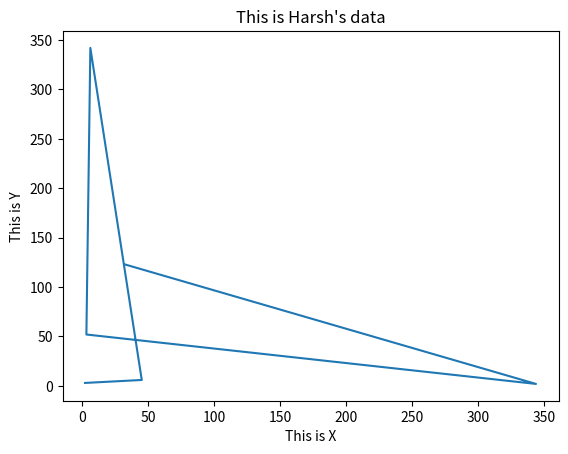

The matplotlib source for this figure:
from matplotlib import pyplot as plt 

plt.plot([2,45,6,3,344,32],[3,6,342,52,2,123])

# If we want to add title
plt.title("This is Harsh's data")
plt.ylabel("This is Y")
plt.xlabel("This is X")

plt.show()